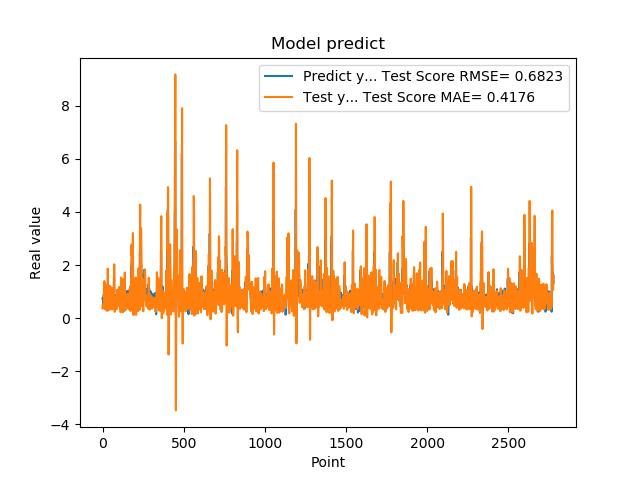

The file beside this chart, header and first rows:
7.321749925613403320e-01, 4.779975396035052726e-01
7.321749925613403320e-01, 3.551238299772891405e-01
7.640249729156494141e-01, 3.877046942893909165e-01
7.640249729156494141e-01, 3.949264801873810238e-01
4.072830080986022949e-01, 4.374997753809458101e-01
4.752210080623625599e-01, 4.199446511754633127e-01
4.752210080623625599e-01, 4.071288652866792424e-01
8.781340122222900391e-01, 4.407711080366790157e-01
8.781340122222900391e-01, 8.498942668671565226e-01
7.414129972457885742e-01, 1.245854261626215598e+00
1.258002042770385520e+00, 1.027920537083315988e+00
1.258002042770385520e+00, 1.396334498620452669e+00
1.069700956344604492e+00, 1.339872915188961677e+00
1.069700956344604492e+00, 1.275761968224269349e+00
7.274609804153442383e-01, 1.216138478744934304e+00
7.892770171165466309e-01, 5.319876312680733577e-01
7.892770171165466309e-01, 4.089456416776033332e-01
6.237750053405761719e-01, 4.182471776491299420e-01
6.237750053405761719e-01, 3.204706582499967649e-01
6.914690136909484863e-01, 4.381034847325858128e-01
8.557710051536558948e-01, 4.401693227768196937e-01
8.557710051536558948e-01, 6.375119430255671293e-01
7.093830108642578125e-01, 8.340911081610024036e-01
7.093830108642578125e-01, 6.905684845680387651e-01
1.014547944068908691e+00, 5.198996428043660689e-01
1.115731000900268555e+00, 6.891266984340550517e-01
1.115731000900268555e+00, 1.016771379863577351e+00
4.182830154895783026e-01, 1.253278430330828863e+00
4.182830154895783026e-01, 6.972965265809699664e-01
1.002280950546264648e+00, 2.729253455034698073e-01
1.218860983848571777e+00, 6.304725707595891793e-01
1.218860983848571777e+00, 1.205712538849615934e+00
1.143296003341674805e+00, 1.863324409439947482e+00
1.143296003341674805e+00, 1.668100009029124697e+00
6.528189778327941895e-01, 1.139807285894729683e+00
6.746559739112854004e-01, 5.553022600246564355e-01
6.746559739112854004e-01, 3.505484004638028672e-01
6.009536385536193848e-01, 3.072950696905214496e-01
6.009536385536193848e-01, 2.992506208881879903e-01
6.694570183753967285e-01, 5.362873677575692444e-01
6.538079977035522461e-01, 5.659356763661840262e-01
6.538079977035522461e-01, 5.981137146048481901e-01
7.814120054244995117e-01, 6.551200299270708571e-01
7.814120054244995117e-01, 7.115853395630575839e-01
1.206303954124450906e+00, 6.723221498782478989e-01
8.469259738922119141e-01, 1.198118081817573843e+00
8.469259738922119141e-01, 1.024271726011623418e+00
8.286409974098205566e-01, 8.109504186745769561e-01
8.286409974098205566e-01, 6.801421982664578314e-01
6.482390165328979492e-01, 4.358236140929965252e-01
5.623700022697448730e-01, 3.967906925384344641e-01
5.623700022697448730e-01, 3.306102598507226764e-01
7.183309793472290039e-01, 3.470346178419624894e-01
7.183309793472290039e-01, 5.030532981359205902e-01
1.099647998809814453e+00, 7.082198682091465081e-01
9.541710019111632191e-01, 1.165827012136089857e+00
9.541710019111632191e-01, 1.140896828645654448e+00
7.290139794349670410e-01, 9.772219660404558583e-01
7.290139794349670410e-01, 6.989827346781710693e-01
6.694499850273132324e-01, 3.614377568263427709e-01
8.631219863891601562e-01, 3.309478872327293875e-01
... 2,719 more rows
